Run: headless pygame with SDL's dummy video driver; simulated clock (each Clock.tick advances the game by its frame time, no real sleeping); random seed 0; keys injected as events and as key.get_pressed() state; mouse plan: one left click at the window centre at the start of phase 2, then a move to the lower-right quarter at the start of phase 3.
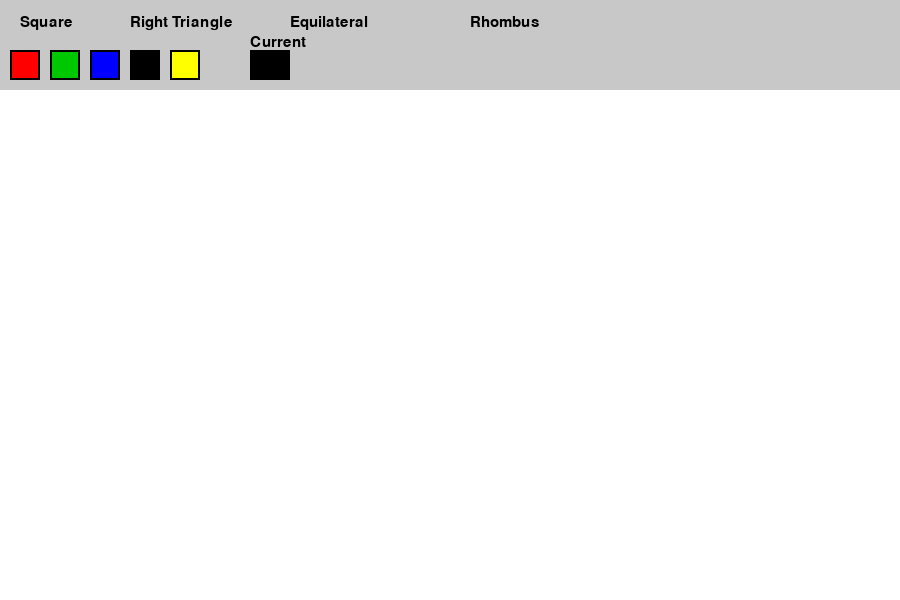
Frame 1 of 4 · flips 1–60 · no input
Frame 2 of 4 · flips 61–180 · clicked the window centre · tapped SPACE, RETURN · held RIGHT (→), D · screen unchanged from frame 1, image omitted
Frame 3 of 4 · flips 181–300 · moved the mouse to the lower-right quarter · held DOWN (↓), S · screen unchanged from frame 2, image omitted
Frame 4 of 4 · flips 301–420 · held LEFT (←), A, UP (↑), W · screen unchanged from frame 3, image omitted

The pygame program that drew these frames:

import pygame
import sys
import math

pygame.init()

# -------------------- SCREEN --------------------
WIDTH, HEIGHT = 900, 600
screen = pygame.display.set_mode((WIDTH, HEIGHT))
pygame.display.set_caption("Paint - Shapes + Colors")

clock = pygame.time.Clock()

# -------------------- COLORS --------------------
WHITE = (255, 255, 255)
BLACK = (0, 0, 0)
RED = (255, 0, 0)
GREEN = (0, 200, 0)
BLUE = (0, 0, 255)
YELLOW = (255, 255, 0)
GRAY = (200, 200, 200)

screen.fill(WHITE)

# -------------------- STATE --------------------
tool = "square"
color = BLACK
start_pos = None

# -------------------- UI --------------------
font = pygame.font.SysFont(None, 22)

# инструменты
square_btn = pygame.Rect(10, 10, 100, 30)
rt_btn = pygame.Rect(120, 10, 150, 30)
eq_btn = pygame.Rect(280, 10, 170, 30)
rhomb_btn = pygame.Rect(460, 10, 120, 30)

# цвета
color_buttons = [
    (RED, pygame.Rect(10, 50, 30, 30)),
    (GREEN, pygame.Rect(50, 50, 30, 30)),
    (BLUE, pygame.Rect(90, 50, 30, 30)),
    (BLACK, pygame.Rect(130, 50, 30, 30)),
    (YELLOW, pygame.Rect(170, 50, 30, 30)),
]


def draw_ui():
    """Draw UI panel"""

    pygame.draw.rect(screen, GRAY, (0, 0, WIDTH, 90))

    # кнопки инструментов
    pygame.draw.rect(screen, GRAY, square_btn)
    pygame.draw.rect(screen, GRAY, rt_btn)
    pygame.draw.rect(screen, GRAY, eq_btn)
    pygame.draw.rect(screen, GRAY, rhomb_btn)

    screen.blit(font.render("Square", True, BLACK), (20, 15))
    screen.blit(font.render("Right Triangle", True, BLACK), (130, 15))
    screen.blit(font.render("Equilateral", True, BLACK), (290, 15))
    screen.blit(font.render("Rhombus", True, BLACK), (470, 15))

    # кнопки цветов
    for col, rect in color_buttons:
        pygame.draw.rect(screen, col, rect)
        pygame.draw.rect(screen, BLACK, rect, 2)

    # текущий цвет
    pygame.draw.rect(screen, color, (250, 50, 40, 30))
    pygame.draw.rect(screen, BLACK, (250, 50, 40, 30), 2)

    screen.blit(font.render("Current", True, BLACK), (250, 35))


# -------------------- SHAPES --------------------
def draw_square(start, end):
    x = min(start[0], end[0])
    y = min(start[1], end[1])
    size = max(abs(start[0] - end[0]), abs(start[1] - end[1]))
    pygame.draw.rect(screen, color, (x, y, size, size), 2)


def draw_right_triangle(start, end):
    x1, y1 = start
    x2, y2 = end
    points = [(x1, y1), (x1, y2), (x2, y2)]
    pygame.draw.polygon(screen, color, points, 2)


def draw_equilateral_triangle(start, end):
    x1, y1 = start
    x2, y2 = end
    base = abs(x2 - x1)
    height = int(base * math.sqrt(3) / 2)

    p1 = (x1, y2)
    p2 = (x2, y2)
    p3 = (x1 + base // 2, y2 - height)

    pygame.draw.polygon(screen, color, [p1, p2, p3], 2)


def draw_rhombus(start, end):
    x1, y1 = start
    x2, y2 = end

    cx = (x1 + x2) // 2
    cy = (y1 + y2) // 2

    points = [
        (cx, y1),
        (x2, cy),
        (cx, y2),
        (x1, cy)
    ]

    pygame.draw.polygon(screen, color, points, 2)


# -------------------- MAIN LOOP --------------------
running = True
while running:
    clock.tick(60)

    draw_ui()

    for event in pygame.event.get():
        if event.type == pygame.QUIT:
            running = False

        # ---------------- CLICK ----------------
        if event.type == pygame.MOUSEBUTTONDOWN:

            # выбор цвета
            for col, rect in color_buttons:
                if rect.collidepoint(event.pos):
                    color = col

            # выбор инструмента
            if square_btn.collidepoint(event.pos):
                tool = "square"
            elif rt_btn.collidepoint(event.pos):
                tool = "right"
            elif eq_btn.collidepoint(event.pos):
                tool = "equilateral"
            elif rhomb_btn.collidepoint(event.pos):
                tool = "rhombus"

            # начало рисования
            elif event.pos[1] > 90:
                start_pos = event.pos

        # ---------------- DRAW ----------------
        elif event.type == pygame.MOUSEBUTTONUP and start_pos:
            end_pos = event.pos

            if tool == "square":
                draw_square(start_pos, end_pos)
            elif tool == "right":
                draw_right_triangle(start_pos, end_pos)
            elif tool == "equilateral":
                draw_equilateral_triangle(start_pos, end_pos)
            elif tool == "rhombus":
                draw_rhombus(start_pos, end_pos)

            start_pos = None

    pygame.display.flip()

pygame.quit()
